Run: headless pygame with SDL's dummy video driver; simulated clock (each Clock.tick advances the game by its frame time, no real sleeping); random seed 0; keys injected as events and as key.get_pressed() state; mouse plan: one left click at the window centre at the start of phase 2, then a move to the lower-right quarter at the start of phase 3.
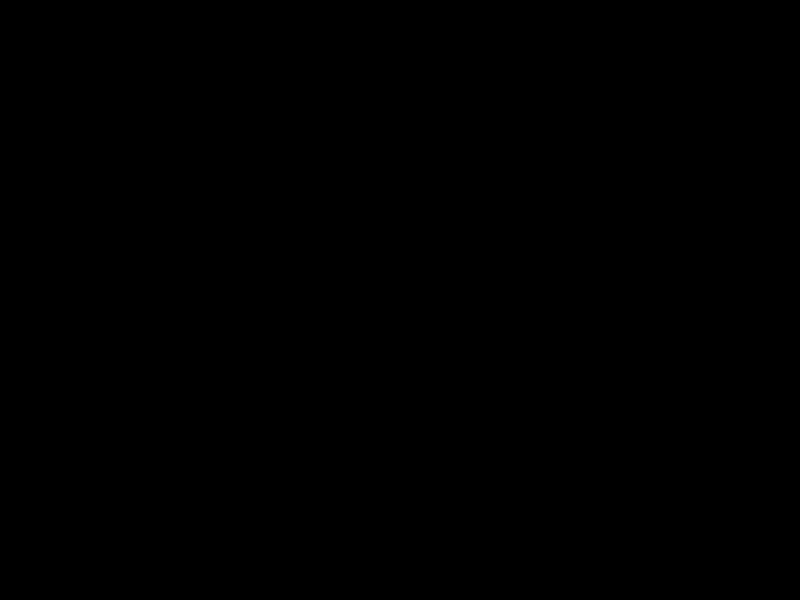
Frame 1 of 4 · flips 1–60 · no input
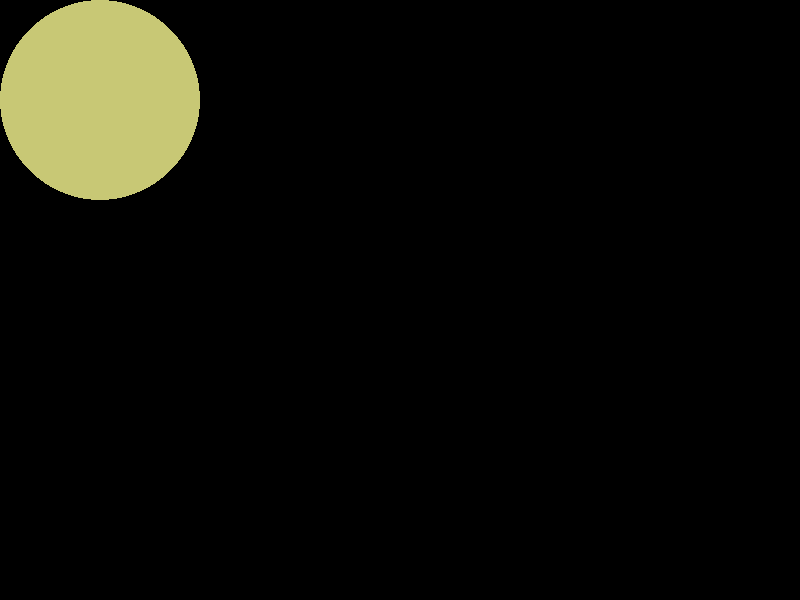
Frame 2 of 4 · flips 61–180 · clicked the window centre · tapped SPACE, RETURN · held RIGHT (→), D
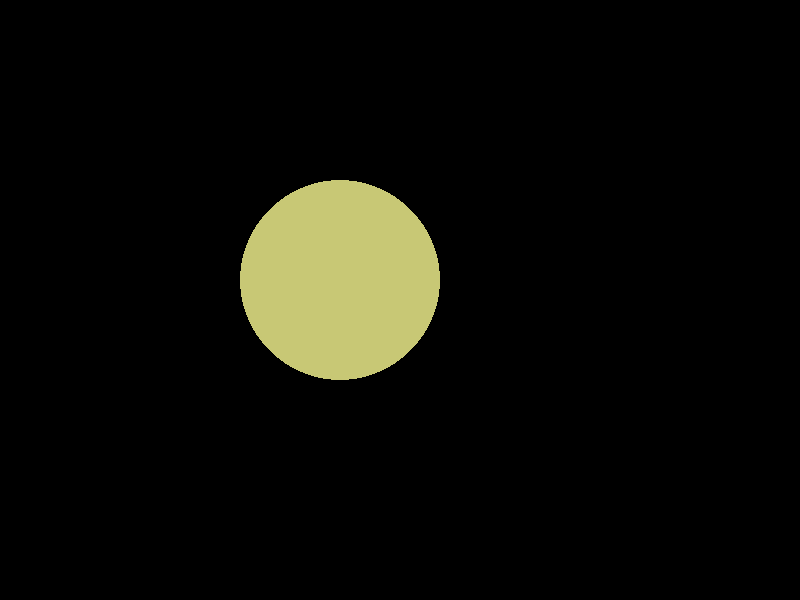
Frame 3 of 4 · flips 181–300 · moved the mouse to the lower-right quarter · held DOWN (↓), S
Frame 4 of 4 · flips 301–420 · held LEFT (←), A, UP (↑), W · screen unchanged from frame 3, image omitted

The pygame program that drew these frames:

import pygame

# Initialisation de Pygame
pygame.init()

# Constantes
WIN_WIDTH, WIN_HEIGHT = 800, 600
LIGHT_LAYER = 2

# Créez la fenêtre du jeu
screen = pygame.display.set_mode((WIN_WIDTH, WIN_HEIGHT))
pygame.display.set_caption("Effet de Lumière")

# Classe DarkScreen pour l'écran noir
class DarkScreen:
    def __init__(self):
        self.dark_mask = pygame.Surface((WIN_WIDTH, WIN_HEIGHT))
        self.dark_mask.fill((0, 0, 0))

    def draw(self, screen):
        screen.blit(self.dark_mask, (0, 0))

# Classe Light pour la source de lumière
class Light(pygame.sprite.Sprite):
    def __init__(self, x, y, radius, intensity):
        super().__init__(light_group)
        self._layer = LIGHT_LAYER
        self.x = x
        self.y = y
        self.light_radius = radius
        self.light_intensity = intensity
        self.light_mask = pygame.Surface((WIN_WIDTH, WIN_HEIGHT), pygame.SRCALPHA)
        self.light_mask.fill((0, 0, 0, 0))
        self.image = self.light_mask
        self.rect = self.light_mask.get_rect(center=(self.x, self.y))

    def update(self):
        # Efface la lumière précédente
        self.light_mask.fill((0, 0, 0, 0))
        # Dessine un nouveau cercle de lumière
        pygame.draw.circle(self.light_mask, (255, 255, 150, self.light_intensity), (self.light_radius, self.light_radius), self.light_radius)
        self.rect = self.light_mask.get_rect(center=(self.x, self.y))

# Groupe de lumière
light_group = pygame.sprite.LayeredUpdates()

# Créez l'écran noir
dark_screen = DarkScreen()

running = True
while running:
    for event in pygame.event.get():
        if event.type == pygame.QUIT:
            running = False

    # Récupérez la position du curseur de la souris
    mouse_x, mouse_y = pygame.mouse.get_pos()

    # Mettez à jour la position de la source de lumière pour suivre le curseur de la souris
    light_group.empty()  # Efface le groupe de lumière précédent
    light1 = Light(mouse_x, mouse_y, 100, 200)  # Créez la nouvelle source de lumière

    # Dessinez l'écran noir
    dark_screen.draw(screen)

    # Mettez à jour et affichez les sources de lumière
    light_group.update()
    light_group.draw(screen)

    pygame.display.flip()

pygame.quit()
